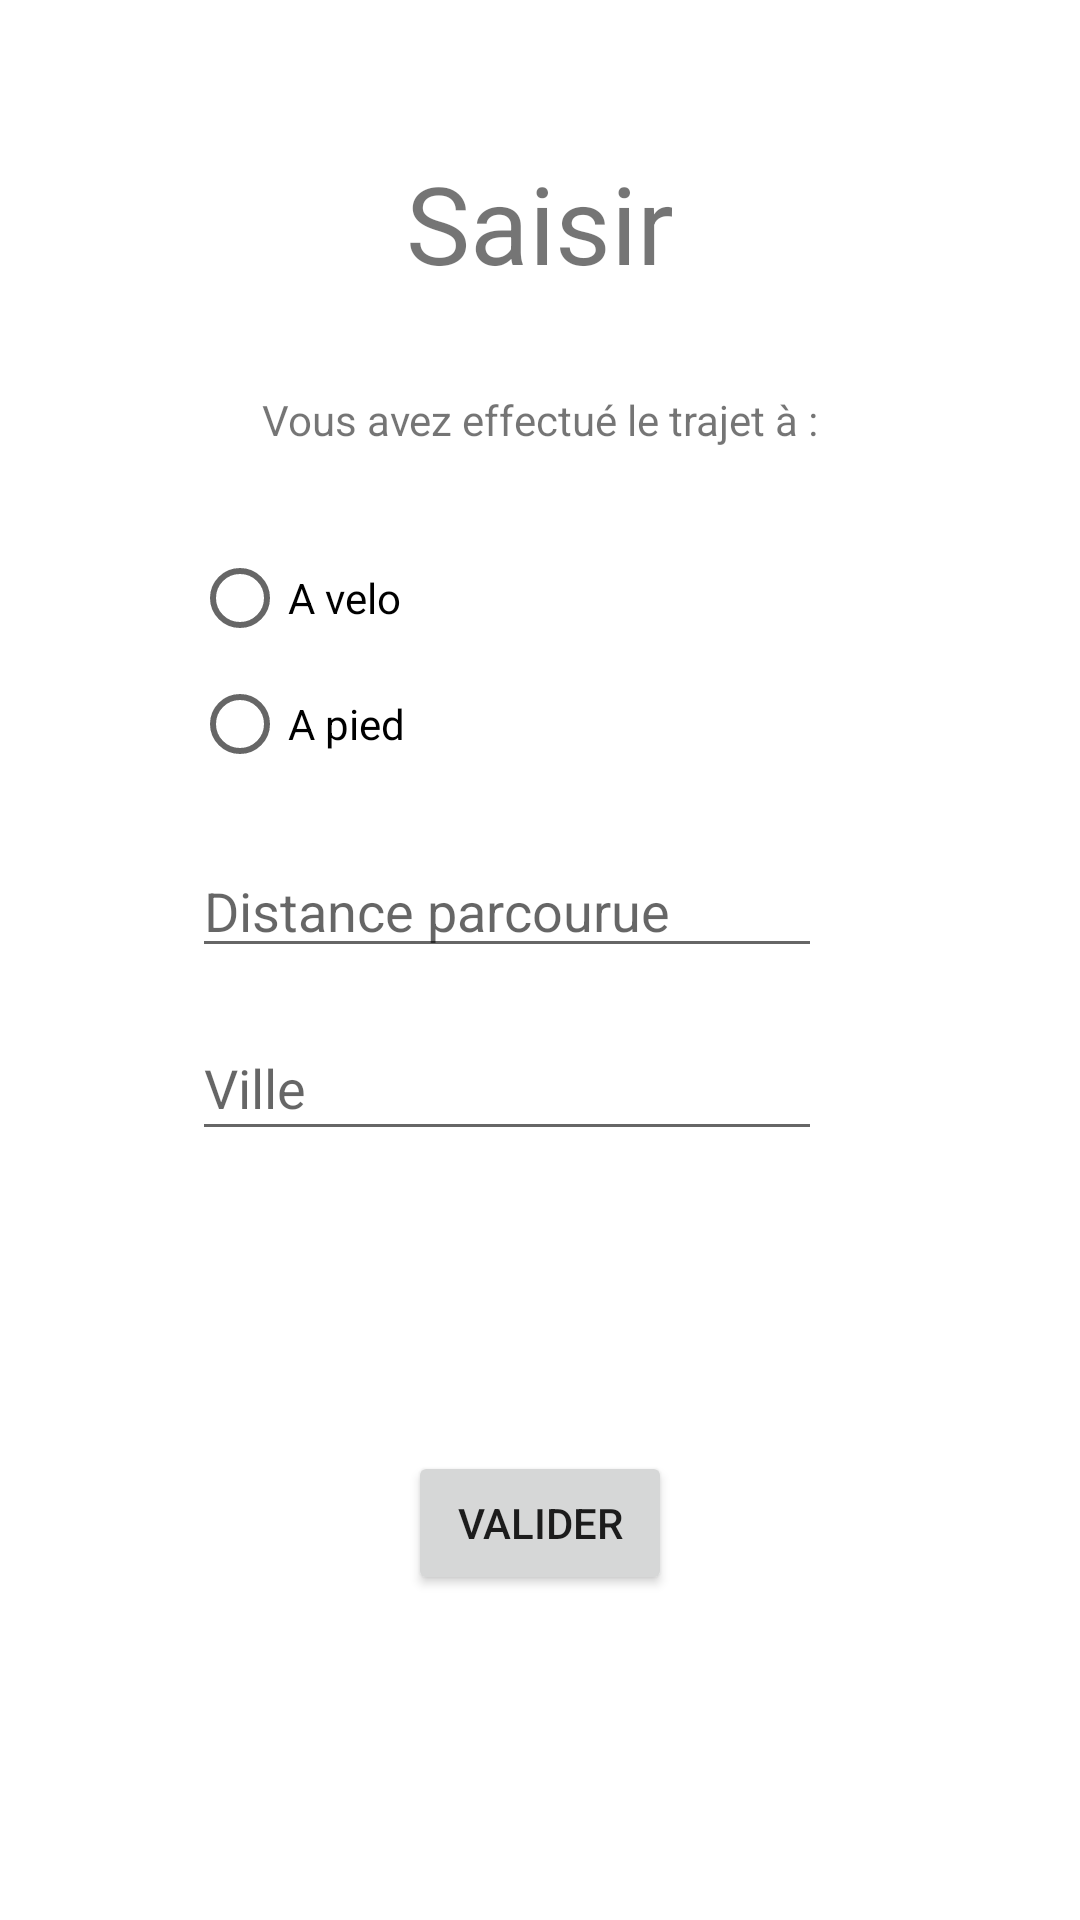

The Android layout XML behind this screen, and the referenced resources:
<!-- AndroidManifest.xml: application theme Theme.Boster -->
<!-- res/layout/activity_saisie.xml -->
<?xml version="1.0" encoding="utf-8"?>
<androidx.constraintlayout.widget.ConstraintLayout xmlns:android="http://schemas.android.com/apk/res/android"
    xmlns:app="http://schemas.android.com/apk/res-auto"
    xmlns:tools="http://schemas.android.com/tools"
    android:layout_width="match_parent"
    android:layout_height="match_parent"
    tools:context=".Saisie">

    <TextView
        android:id="@+id/TitreSaisie"
        android:layout_width="wrap_content"
        android:layout_height="wrap_content"
        android:layout_marginTop="50dp"
        android:text="@string/Saisir"
        android:textSize="36sp"
        app:layout_constraintEnd_toEndOf="parent"
        app:layout_constraintHorizontal_bias="0.5"
        app:layout_constraintStart_toStartOf="parent"
        app:layout_constraintTop_toTopOf="parent" />

    <EditText
        android:id="@+id/distance"
        android:layout_width="wrap_content"
        android:layout_height="wrap_content"
        android:layout_marginStart="64dp"
        android:layout_marginTop="16dp"
        android:ems="10"
        android:hint="@string/Distance"
        android:inputType="number|textPersonName"
        app:layout_constraintStart_toStartOf="parent"
        app:layout_constraintTop_toBottomOf="@+id/mode" />

    <EditText
        android:id="@+id/ville"
        android:layout_width="210dp"
        android:layout_height="45dp"
        android:layout_marginStart="64dp"
        android:layout_marginTop="16dp"
        android:ems="10"
        android:hint="@string/Ville"
        android:inputType="textPersonName"
        app:layout_constraintStart_toStartOf="parent"
        app:layout_constraintTop_toBottomOf="@+id/distance" />

    <Button
        android:id="@+id/valider"
        android:layout_width="wrap_content"
        android:layout_height="wrap_content"
        android:layout_marginTop="100dp"
        android:text="@string/Valider"
        android:onClick="onClickValider"
        app:layout_constraintEnd_toEndOf="parent"
        app:layout_constraintHorizontal_bias="0.5"
        app:layout_constraintStart_toStartOf="parent"
        app:layout_constraintTop_toBottomOf="@+id/ville" />

    <TextView
        android:id="@+id/textView3"
        android:layout_width="wrap_content"
        android:layout_height="wrap_content"
        android:layout_marginTop="32dp"
        android:text="@string/DefRadios"
        app:layout_constraintEnd_toEndOf="parent"
        app:layout_constraintHorizontal_bias="0.5"
        app:layout_constraintStart_toStartOf="parent"
        app:layout_constraintTop_toBottomOf="@+id/TitreSaisie" />

    <RadioGroup
        android:id="@+id/mode"
        android:layout_width="330dp"
        android:layout_height="wrap_content"
        android:layout_marginStart="64dp"
        android:layout_marginTop="32dp"
        app:layout_constraintStart_toStartOf="parent"
        app:layout_constraintTop_toBottomOf="@+id/textView3">

        <RadioButton
            android:id="@+id/radioButton_Velo"
            android:layout_width="match_parent"
            android:layout_height="36dp"
            android:text="@string/AVelo" />

        <RadioButton
            android:id="@+id/radioButton_Pied"
            android:layout_width="match_parent"
            android:layout_height="wrap_content"
            android:text="@string/APied" />
    </RadioGroup>

</androidx.constraintlayout.widget.ConstraintLayout>
<!-- resources referenced by this layout -->
<resources>
  <string name="APied">A pied</string>
  <string name="AVelo">A velo</string>
  <string name="DefRadios">Vous avez effectué le trajet à : </string>
  <string name="Distance">Distance parcourue</string>
  <string name="Saisir">Saisir</string>
  <string name="Valider">Valider</string>
  <string name="Ville">Ville</string>
  <style name="Theme.Boster" parent="Theme.MaterialComponents.DayNight.DarkActionBar">
          
          <item name="colorPrimary">@color/purple_500</item>
          <item name="colorPrimaryVariant">@color/purple_700</item>
          <item name="colorOnPrimary">@color/white</item>
          
          <item name="colorSecondary">@color/teal_200</item>
          <item name="colorSecondaryVariant">@color/teal_700</item>
          <item name="colorOnSecondary">@color/black</item>
          
          <item name="android:statusBarColor" tools:targetApi="l">?attr/colorPrimaryVariant</item>
          
      </style>
  <color name="purple_500">#ED5085</color>
  <color name="purple_700">#FF3700B3</color>
  <color name="white">#FFFFFFFF</color>
  <color name="teal_200">#FF03DAC5</color>
  <color name="teal_700">#FF018786</color>
  <color name="black">#FF000000</color>
</resources>
